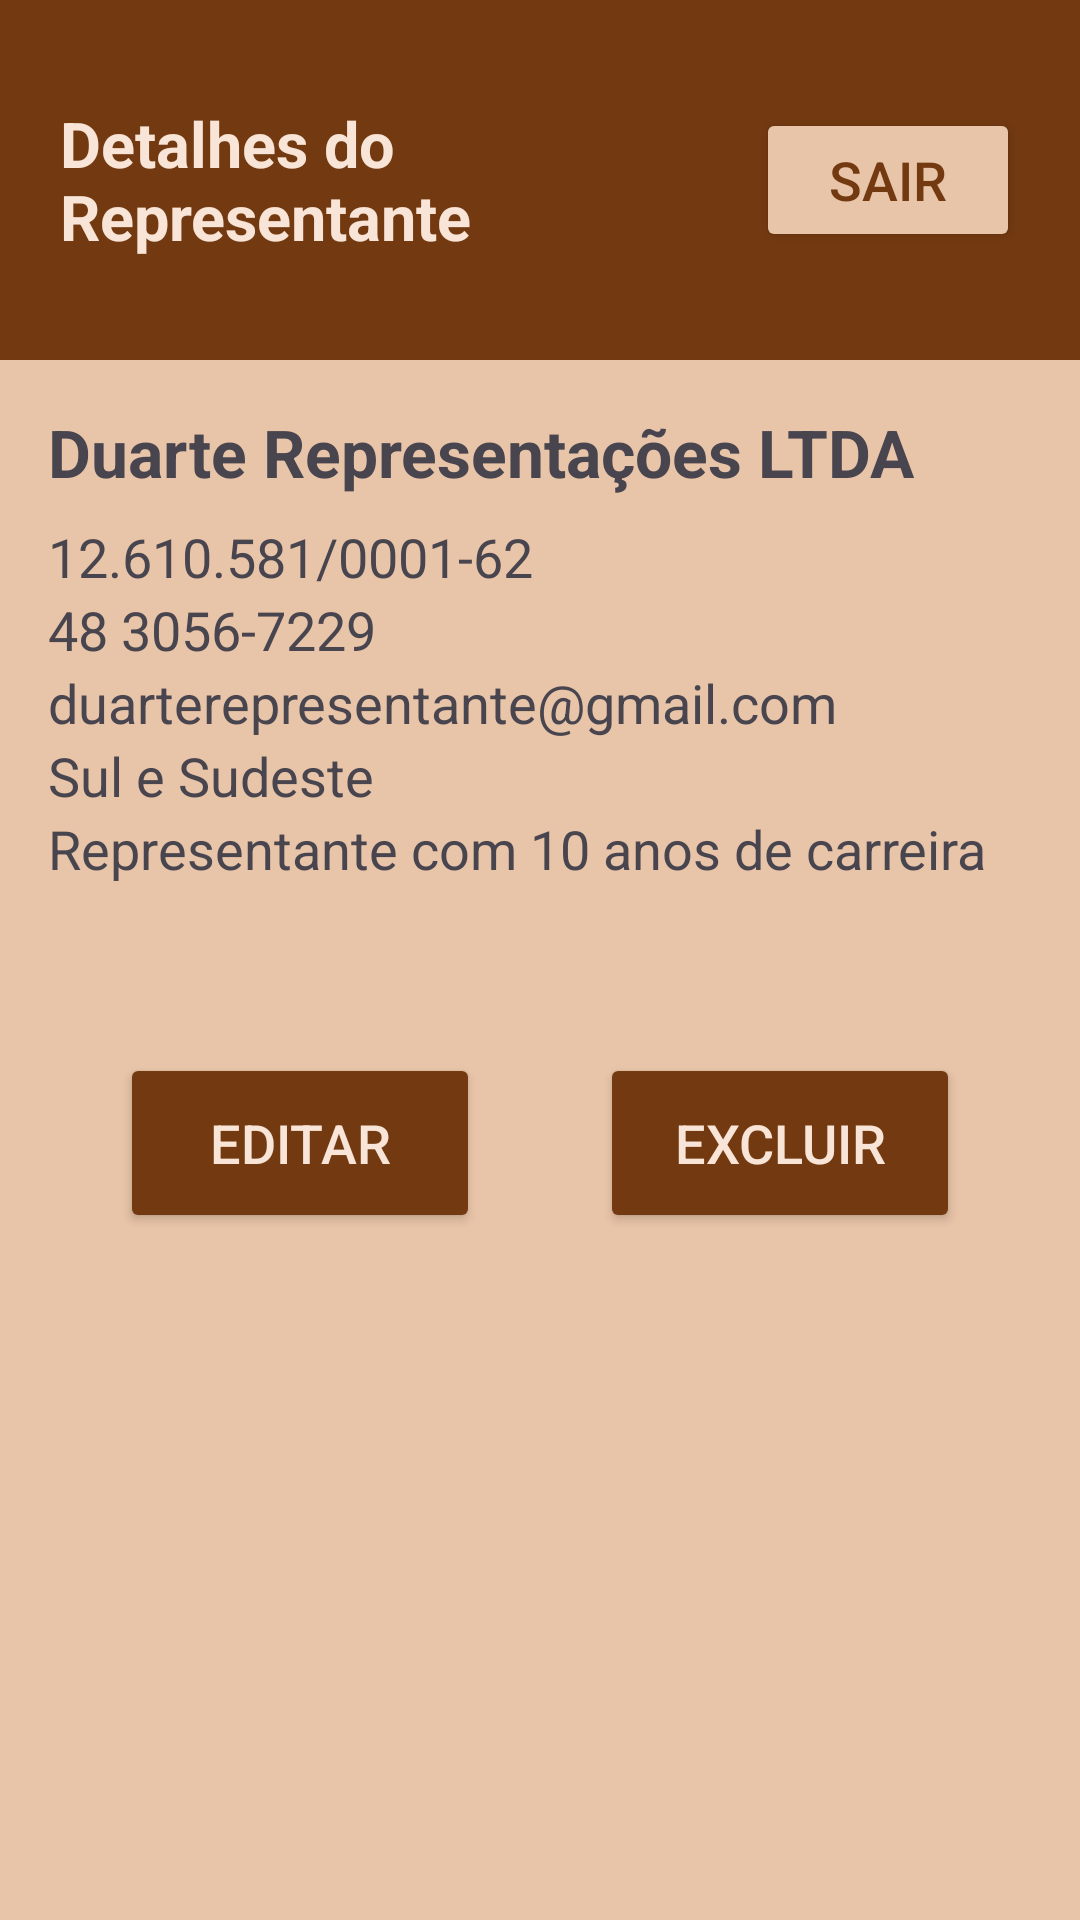

Layout XML and referenced resources for this Android screen:
<!-- AndroidManifest.xml: application theme Theme.Vinicola -->
<!-- res/layout/activity_detalhe_vendedor.xml -->
<?xml version="1.0" encoding="utf-8"?>

<ScrollView xmlns:android="http://schemas.android.com/apk/res/android"
    android:orientation="vertical"
    android:layout_width="match_parent"
    android:layout_height="match_parent"
    android:background="#e8c4a8">

    <LinearLayout
        android:orientation="vertical"
        android:layout_width="match_parent"
        android:layout_height="wrap_content">

        <LinearLayout
            android:layout_width="match_parent"
            android:layout_height="120dp"
            android:gravity="center"
            android:orientation="horizontal"
            android:padding="20dp"
            android:background="#733a11">

            <TextView
                android:layout_width="0dp"
                android:layout_height="wrap_content"
                android:layout_weight="1"
                android:text="Detalhes do Representante"
                android:textColor="#f8e5d8"
                android:textSize="21sp"
                android:textStyle="bold" />

            <Button
                android:id="@+id/buttonSair"
                android:layout_width="wrap_content"
                android:layout_height="wrap_content"
                android:backgroundTint="#e8c4a8"
                android:textColor="#733a11"
                android:text="Sair"
                android:textSize="18sp" />
        </LinearLayout>

        <LinearLayout
            android:layout_width="match_parent"
            android:layout_height="wrap_content"
            android:orientation="vertical"
            android:padding="16dp">

            <TextView android:id="@+id/textDetalheNomeVendedor"
                android:layout_width="wrap_content"
                android:layout_height="wrap_content"
                android:text="Duarte Representações LTDA"
                android:textSize="22sp"
                android:textStyle="bold"
                android:layout_marginBottom="8dp"/>

            <TextView android:id="@+id/textDetalheCpfCnpjVendedor"
                android:layout_width="wrap_content"
                android:layout_height="wrap_content"
                android:text="12.610.581/0001-62"
                android:textSize="18sp"/>

            <TextView android:id="@+id/textDetalheTelefone"
                android:layout_width="wrap_content"
                android:layout_height="wrap_content"
                android:text="48 3056-7229"
                android:textSize="18sp"/>

            <TextView android:id="@+id/textDetalheEmailVendedor"
                android:layout_width="wrap_content"
                android:layout_height="wrap_content"
                android:text="duarterepresentante@gmail.com"
                android:textSize="18sp"/>

            <TextView android:id="@+id/textAreaAtuacaoVendedor"
                android:layout_width="wrap_content"
                android:layout_height="wrap_content"
                android:text="Sul e Sudeste"
                android:textSize="18sp"/>

            <TextView android:id="@+id/textDetalheObservacoesVendedor"
                android:layout_width="wrap_content"
                android:layout_height="wrap_content"
                android:text="Representante com 10 anos de carreira"
                android:textSize="18sp"/>

        </LinearLayout>

        <LinearLayout
            android:layout_width="match_parent"
            android:layout_height="wrap_content"
            android:layout_marginTop="20dp"
            android:gravity="center"
            android:orientation="horizontal">

            <Button
                android:id="@+id/buttonEditar"
                android:layout_width="120dp"
                android:layout_height="60dp"
                android:text="Editar"
                android:backgroundTint="#733a11"
                android:textColor="#f8e5d8"
                android:layout_margin="20dp"
                android:textSize="18sp" />

            <Button
                android:id="@+id/buttonDeletar"
                android:layout_width="120dp"
                android:layout_height="60dp"
                android:text="Excluir"
                android:backgroundTint="#733a11"
                android:textColor="#f8e5d8"
                android:layout_margin="20dp"
                android:textSize="18sp" />
        </LinearLayout>

    </LinearLayout>
</ScrollView>
<!-- resources referenced by this layout -->
<resources>
  <style name="Theme.Vinicola" parent="Base.Theme.Vinicola" />
  <style name="Base.Theme.Vinicola" parent="Theme.Material3.DayNight.NoActionBar">
          
          
      </style>
</resources>
